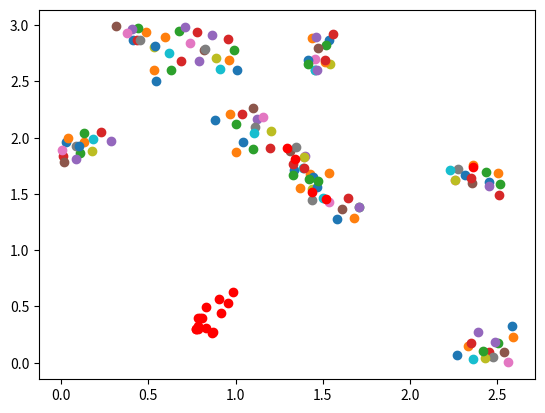

Write Python code to recreate this figure. (Note: this script raises an exception after producing the figure.)
import random as rd
import numpy as np
import matplotlib.pyplot as plt

def random_coordinates(dim):
	return [rd.uniform(0, dim), rd.uniform(0, dim)]

def point_distance(point_a, point_b):
	xa, ya = point_a.get_pos()
	xb, yb = point_b.get_pos()

	return ((xa - xb)**2 + (ya - yb)**2)**0.5

# Remover self.population

class Simulation:
	def __init__(self, n, dim, speed, prob_infection, prob_recovery, initial_infected, radius, prob_point_jump):
		# Simulation parameters
		self.n = n
		self.dim = dim
		self.speed = speed 
		self.prob_infection = prob_infection
		self.prob_recovery = prob_recovery
		self.initial_infected = initial_infected
		self.radius = radius

		# Simualtion data
		self.total_time	= 0
		self.population = list()

		self.infected = list() 
		self.n_initial_infected = int(n*initial_infected)
		for i in range(self.n_initial_infected):
			point = Point(prob_point_jump, speed, dim)
			self.infected.append(point)
			self.population.append(point)

		self.susceptible = list()
		for i in range(n - self.n_initial_infected):
			point = Point(prob_point_jump, speed, dim)
			self.susceptible.append(point)
			self.population.append(point)

		self.recovered = list()

	# Repro
	def run(self):
		infected_by_time = list()


		while len(self.infected) > 0:
				self.temp_draw()

				# Move
				self.__move_points()

				# Infect
				self.__infect()

				
				
				# Cure
				

	def __move_points(self):
		for point in self.population:
			point.move()

	def __infect(self):
		infected = list(self.infected)
		susceptible = list(self.susceptible)
		for infected_point in infected:
			print(len(self.infected))
			for susceptible_point in susceptible:
				if point_distance(infected_point, susceptible_point) <= self.radius:
					if rd.uniform(0,1) < self.prob_infection:
						self.infected.append(susceptible_point)
						self.susceptible.remove(susceptible_point)

	def temp_draw(self):
		sus = list()
		for point in self.susceptible:
			sus.append(point.get_pos())

		inf = list()
		for point in self.infected:
			inf.append(point.get_pos())

		x_sus = [i for i,j in sus]
		y_sus = [j for i,j in sus]

		x_inf = [i for i,j in inf]
		y_inf = [j for i,j in inf]

		plt.scatter(x_sus, y_sus)
		plt.scatter(x_inf, y_inf, c='r')

		plt.show()
	# def draw(self):

class Point:
	def __init__(self, prob_jump, speed, dim):
		self.pos = random_coordinates(dim)
		self.prob_jump = prob_jump
		self.speed = speed
		self.dim = dim

	# Moves a point
	def move(self):
		prob = rd.uniform(0, 1)

		# Performs a jump to a random position
		if prob < self.prob_jump:
			self.pos = random_coordinates(self.dim)

		else:
			angle = rd.uniform(0, 2*np.pi)
			
			self.pos[0] += self.speed * np.cos(angle)
			self.pos[1] += self.speed * np.sin(angle)
			
			# Out of perimeter point
			if self.pos[0] >= self.dim:
				self.pos[0] -= 2*(self.pos[0] - self.dim)
			if self.pos[1] >= self.dim:
				self.pos[1] -= 2*(self.pos[1] - self.dim)

			if self.pos[0] < 0:
				self.pos[0] -= 2*(self.pos[0])
			if self.pos[1] < 0:
				self.pos[1] -= 2*(self.pos[1])

	# Get the point coordinate
	def get_pos(self):
		return self.pos.copy()

	def __repr__(self):
		info = ""
		info += "[Coordenadas : ({}, {})]".format(self.pos[0], self.pos[1])

		return info

def main():
	test = Simulation(n=10, dim=3, speed=0.1, prob_infection=1, prob_recovery=0.1, initial_infected=0.1, radius=1, prob_point_jump=0)

	print(test.run())
	# print("Points :", test.temp_draw())

if __name__ == '__main__':
	main()